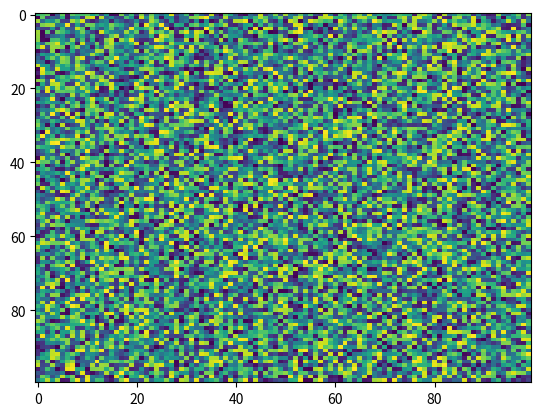

The matplotlib source for this figure:
import matplotlib.pyplot as plt
import numpy as np
X = np.random.rand(100, 100)
plt.imshow(X, url=None, aspect='auto', cmap='viridis', interpolation='nearest', alpha=None, norm=None, vmin=None)
